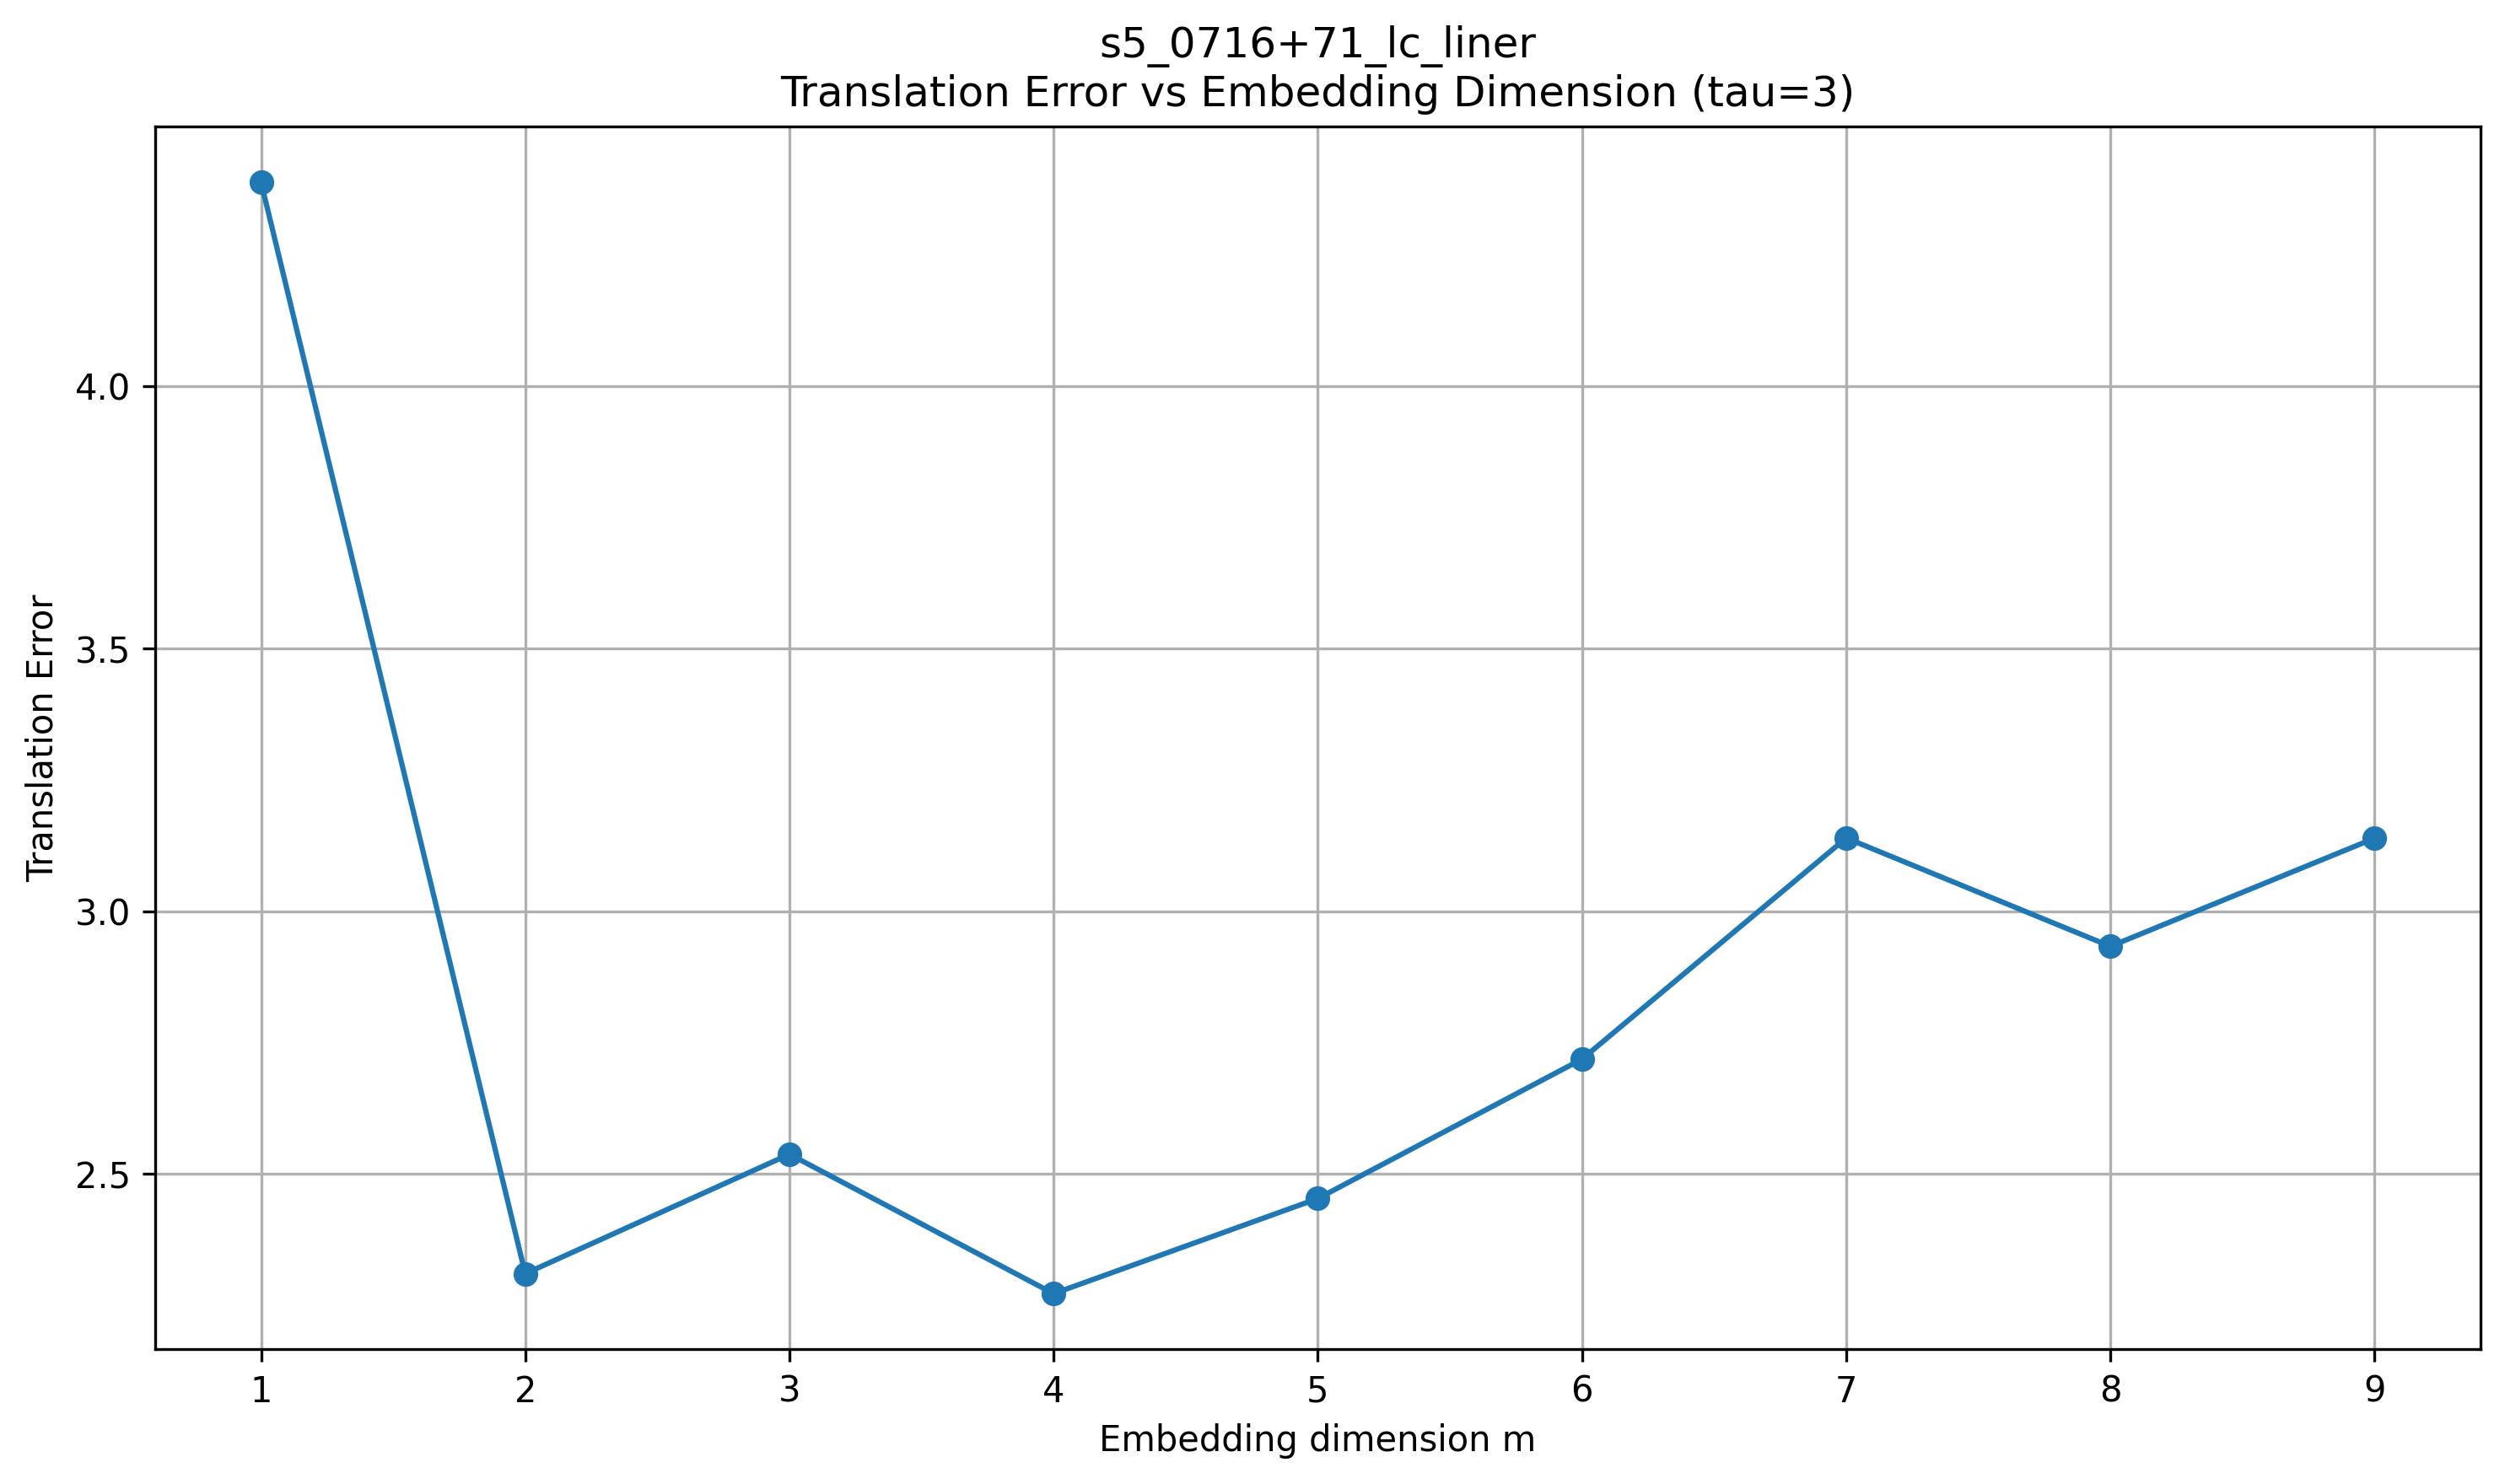

Values plotted in this chart, from the file beside it:
dataset, tau, m, translation_error
s5_0716+71_lc_liner, 3, 1, 4.388
s5_0716+71_lc_liner, 3, 2, 2.31
s5_0716+71_lc_liner, 3, 3, 2.538
s5_0716+71_lc_liner, 3, 4, 2.272
s5_0716+71_lc_liner, 3, 5, 2.453
s5_0716+71_lc_liner, 3, 6, 2.719
s5_0716+71_lc_liner, 3, 7, 3.14
s5_0716+71_lc_liner, 3, 8, 2.933
s5_0716+71_lc_liner, 3, 9, 3.139
